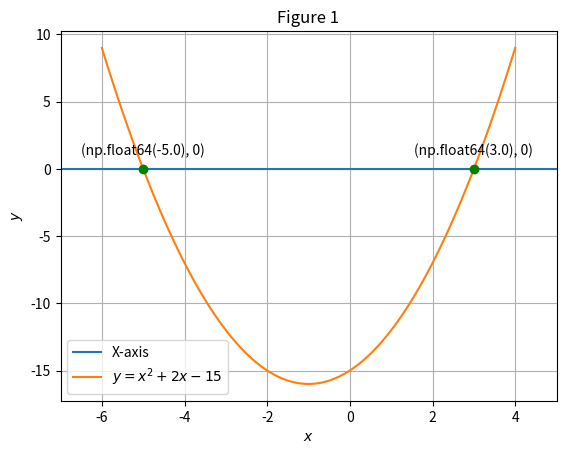

This figure's Python source: (Note: this script raises an exception after producing the figure.)
# Python libraries for math and graphics
import numpy as np
import matplotlib.pyplot as plt

# Generating points on a parabola
def parab_gen(x, a,b,c):
    y = a*(x**2) + b*x + c
    return y

# Generate line points
def line_dir_pt(m, A, k1, k2):
    len = 10
    dim = A.shape[0]
    x_AB = np.zeros((dim, len))
    lam_1 = np.linspace(k1, k2, len)
    for i in range(len):
        temp1 = A + lam_1[i]*m
        x_AB[:, i] = temp1.T
    return x_AB

# Assigning and plotting points
O = np.array([0,0])

# Set up plot
plt.title("Figure 1")
plt.grid()

# Plot X-axis
m =  np.array([1,0])
xO = line_dir_pt(m,O,-7,5)
plt.plot(xO[0,:],xO[1,:],label="X-axis")

# Plot Parabola
x_parabola = np.linspace(-6,4,100)
y_parabola = parab_gen(x_parabola, 1, 2,-15)
plt.plot(x_parabola,y_parabola,label= "$y = x^2 + 2x - 15$")

# Plot the roots of the quadratic equation
coeff = [1,2,-15]
roots = np.roots(coeff)
for loc in roots:
    point = np.array([loc,0])
    plt.plot(loc,0,marker = "o", c = "green")
    plt.annotate((loc,0),point,xytext=(0,10),ha='center',textcoords="offset points")

# Extra
plt.xlabel('$x$')
plt.ylabel('$y$')
plt.xlim(left=-7,right=5)
plt.legend(loc='best')

# SAVE Figure
plt.savefig("../figs/figure.png")
plt.show()